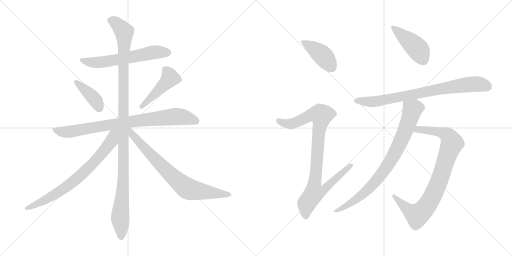
t = 0.00 s
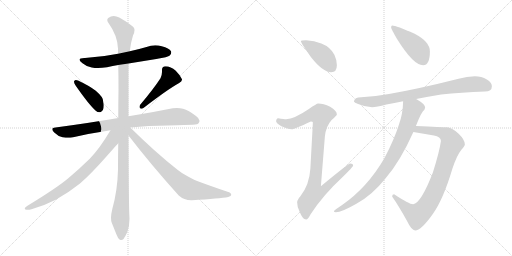
t = 2.15 s
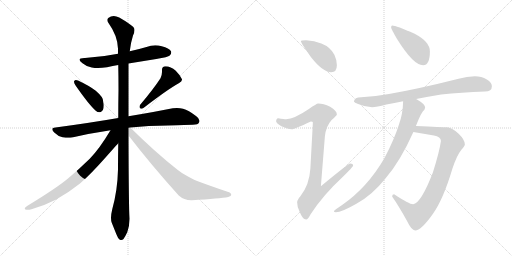
t = 4.29 s
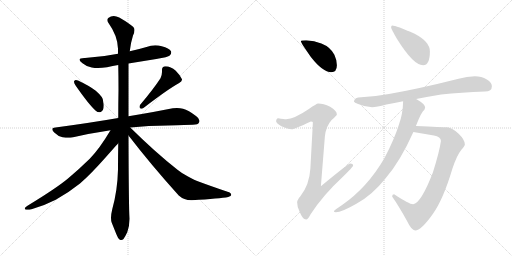
t = 6.44 s
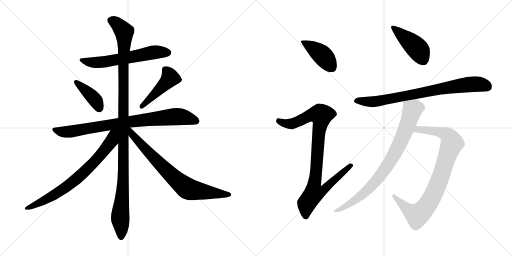
t = 8.58 s
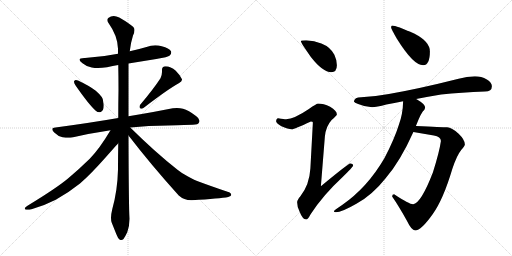
t = 10.73 s

The animated SVG that drew these frames (rendered in a browser with its animation timeline set to each time). Animation: 13 CSS @keyframes rules; one cycle of 10.73 s.

<svg version="1.1" viewBox="0 0 2048 1024" xmlns="http://www.w3.org/2000/svg">
  <g stroke="lightgray" stroke-dasharray="1,1" stroke-width="1" transform="scale(4, 4)">
    <line x1="0" y1="0" x2="256" y2="256"></line>
    <line x1="256" y1="0" x2="0" y2="256"></line>
    <line x1="128" y1="0" x2="128" y2="256"></line>
    <line x1="0" y1="128" x2="256" y2="128"></line>
    <line x1="256" y1="0" x2="512" y2="256"></line>
    <line x1="512" y1="0" x2="256" y2="256"></line>
    <line x1="384" y1="0" x2="384" y2="256"></line>
    <line x1="256" y1="128" x2="512" y2="128"></line>
  </g>
<g transform="scale(1, -1) translate(0, -850)">
   <style type="text/css">
    @keyframes keyframes0 {
      from {
       stroke: black;
       stroke-dashoffset: 608;
       stroke-width: 128;
       }
       66% {
       animation-timing-function: step-end;
       stroke: black;
       stroke-dashoffset: 0;
       stroke-width: 128;
       }
       to {
       stroke: black;
       stroke-width: 1024;
       }
       }
       #make-me-a-hanzi-animation-0 {
         animation: keyframes0 0.744792s both;
         animation-delay: 0.000000s;
         animation-timing-function: linear;
       }
    @keyframes keyframes1 {
      from {
       stroke: black;
       stroke-dashoffset: 399;
       stroke-width: 128;
       }
       56% {
       animation-timing-function: step-end;
       stroke: black;
       stroke-dashoffset: 0;
       stroke-width: 128;
       }
       to {
       stroke: black;
       stroke-width: 1024;
       }
       }
       #make-me-a-hanzi-animation-1 {
         animation: keyframes1 0.574707s both;
         animation-delay: 0.744792s;
         animation-timing-function: linear;
       }
    @keyframes keyframes2 {
      from {
       stroke: black;
       stroke-dashoffset: 457;
       stroke-width: 128;
       }
       60% {
       animation-timing-function: step-end;
       stroke: black;
       stroke-dashoffset: 0;
       stroke-width: 128;
       }
       to {
       stroke: black;
       stroke-width: 1024;
       }
       }
       #make-me-a-hanzi-animation-2 {
         animation: keyframes2 0.621908s both;
         animation-delay: 1.319499s;
         animation-timing-function: linear;
       }
    @keyframes keyframes3 {
      from {
       stroke: black;
       stroke-dashoffset: 828;
       stroke-width: 128;
       }
       73% {
       animation-timing-function: step-end;
       stroke: black;
       stroke-dashoffset: 0;
       stroke-width: 128;
       }
       to {
       stroke: black;
       stroke-width: 1024;
       }
       }
       #make-me-a-hanzi-animation-3 {
         animation: keyframes3 0.923828s both;
         animation-delay: 1.941407s;
         animation-timing-function: linear;
       }
    @keyframes keyframes4 {
      from {
       stroke: black;
       stroke-dashoffset: 1147;
       stroke-width: 128;
       }
       79% {
       animation-timing-function: step-end;
       stroke: black;
       stroke-dashoffset: 0;
       stroke-width: 128;
       }
       to {
       stroke: black;
       stroke-width: 1024;
       }
       }
       #make-me-a-hanzi-animation-4 {
         animation: keyframes4 1.183431s both;
         animation-delay: 2.865235s;
         animation-timing-function: linear;
       }
    @keyframes keyframes5 {
      from {
       stroke: black;
       stroke-dashoffset: 741;
       stroke-width: 128;
       }
       71% {
       animation-timing-function: step-end;
       stroke: black;
       stroke-dashoffset: 0;
       stroke-width: 128;
       }
       to {
       stroke: black;
       stroke-width: 1024;
       }
       }
       #make-me-a-hanzi-animation-5 {
         animation: keyframes5 0.853027s both;
         animation-delay: 4.048666s;
         animation-timing-function: linear;
       }
    @keyframes keyframes6 {
      from {
       stroke: black;
       stroke-dashoffset: 755;
       stroke-width: 128;
       }
       71% {
       animation-timing-function: step-end;
       stroke: black;
       stroke-dashoffset: 0;
       stroke-width: 128;
       }
       to {
       stroke: black;
       stroke-width: 1024;
       }
       }
       #make-me-a-hanzi-animation-6 {
         animation: keyframes6 0.864421s both;
         animation-delay: 4.901693s;
         animation-timing-function: linear;
       }
    @keyframes keyframes7 {
      from {
       stroke: black;
       stroke-dashoffset: 415;
       stroke-width: 128;
       }
       57% {
       animation-timing-function: step-end;
       stroke: black;
       stroke-dashoffset: 0;
       stroke-width: 128;
       }
       to {
       stroke: black;
       stroke-width: 1024;
       }
       }
       #make-me-a-hanzi-animation-7 {
         animation: keyframes7 0.587728s both;
         animation-delay: 5.766114s;
         animation-timing-function: linear;
       }
    @keyframes keyframes8 {
      from {
       stroke: black;
       stroke-dashoffset: 922;
       stroke-width: 128;
       }
       75% {
       animation-timing-function: step-end;
       stroke: black;
       stroke-dashoffset: 0;
       stroke-width: 128;
       }
       to {
       stroke: black;
       stroke-width: 1024;
       }
       }
       #make-me-a-hanzi-animation-8 {
         animation: keyframes8 1.000326s both;
         animation-delay: 6.353842s;
         animation-timing-function: linear;
       }
    @keyframes keyframes9 {
      from {
       stroke: black;
       stroke-dashoffset: 437;
       stroke-width: 128;
       }
       59% {
       animation-timing-function: step-end;
       stroke: black;
       stroke-dashoffset: 0;
       stroke-width: 128;
       }
       to {
       stroke: black;
       stroke-width: 1024;
       }
       }
       #make-me-a-hanzi-animation-9 {
         animation: keyframes9 0.605632s both;
         animation-delay: 7.354168s;
         animation-timing-function: linear;
       }
    @keyframes keyframes10 {
      from {
       stroke: black;
       stroke-dashoffset: 791;
       stroke-width: 128;
       }
       72% {
       animation-timing-function: step-end;
       stroke: black;
       stroke-dashoffset: 0;
       stroke-width: 128;
       }
       to {
       stroke: black;
       stroke-width: 1024;
       }
       }
       #make-me-a-hanzi-animation-10 {
         animation: keyframes10 0.893717s both;
         animation-delay: 7.959800s;
         animation-timing-function: linear;
       }
    @keyframes keyframes11 {
      from {
       stroke: black;
       stroke-dashoffset: 868;
       stroke-width: 128;
       }
       74% {
       animation-timing-function: step-end;
       stroke: black;
       stroke-dashoffset: 0;
       stroke-width: 128;
       }
       to {
       stroke: black;
       stroke-width: 1024;
       }
       }
       #make-me-a-hanzi-animation-11 {
         animation: keyframes11 0.956380s both;
         animation-delay: 8.853517s;
         animation-timing-function: linear;
       }
    @keyframes keyframes12 {
      from {
       stroke: black;
       stroke-dashoffset: 821;
       stroke-width: 128;
       }
       73% {
       animation-timing-function: step-end;
       stroke: black;
       stroke-dashoffset: 0;
       stroke-width: 128;
       }
       to {
       stroke: black;
       stroke-width: 1024;
       }
       }
       #make-me-a-hanzi-animation-12 {
         animation: keyframes12 0.918132s both;
         animation-delay: 9.809897s;
         animation-timing-function: linear;
       }
</style>
<path d="M 514.0 596.0 L 625.0 614.0 Q 673.0 622.0 679.0 628.0 Q 685.0 634.0 685.0 640.0 Q 685.0 643.0 684.0 645.0 Q 677.0 658.0 647.0 665.0 Q 634.0 669.0 621.0 669.0 Q 603.0 669.0 586.0 662.0 Q 552.0 652.0 519.0 645.0 L 472.0 635.0 Q 409.0 622.0 340.0 618.0 L 337.0 618.0 Q 318.0 618.0 318.0 611.0 Q 318.0 606.0 330.0 597.0 Q 345.0 584.0 367.0 580.0 Q 378.0 578.0 392.0 578.0 Q 408.0 578.0 428.0 581.0 Q 451.0 586.0 473.0 590.0 L 514.0 596.0 Z" fill="lightgray"></path> 
<path d="M 297.0 526.0 Q 296.0 525.0 296.0 523.0 Q 296.0 517.0 303.0 507.0 Q 356.0 431.0 383.0 407.0 Q 390.0 401.0 397.0 401.0 Q 400.0 401.0 403.0 402.0 Q 415.0 408.0 415.0 428.0 Q 415.0 432.0 414.0 437.0 Q 413.0 455.0 407.0 462.0 Q 398.0 474.0 383.0 487.0 Q 357.0 507.0 312.0 528.0 Q 307.0 530.0 304.0 530.0 Q 299.0 530.0 297.0 526.0 Z" fill="lightgray"></path> 
<path d="M 560.0 430.0 Q 558.0 426.0 558.0 423.0 Q 558.0 419.0 561.0 417.0 Q 563.0 415.0 566.0 415.0 Q 570.0 415.0 575.0 419.0 Q 670.0 492.0 715.0 517.0 Q 728.0 525.0 728.0 531.0 L 728.0 533.0 Q 721.0 549.0 703.0 567.0 Q 683.0 585.0 662.0 585.0 Q 648.0 584.0 648.0 571.0 L 648.0 562.0 Q 648.0 550.0 642.0 537.0 Q 614.0 494.0 560.0 430.0 Z" fill="lightgray"></path> 
<path d="M 521.0 340.0 Q 594.0 348.0 672.0 348.0 Q 752.0 351.0 771.0 351.0 Q 793.0 351.0 796.0 360.0 Q 798.0 363.0 798.0 367.0 Q 798.0 376.0 784.0 386.0 Q 754.0 409.0 732.0 415.0 Q 721.0 418.0 708.0 418.0 Q 700.0 418.0 691.0 417.0 Q 623.0 403.0 514.0 385.0 L 473.0 378.0 Q 357.0 358.0 222.0 340.0 Q 209.0 339.0 209.0 333.0 Q 209.0 328.0 217.0 320.0 Q 232.0 305.0 250.0 301.0 Q 263.0 299.0 273.0 299.0 Q 281.0 299.0 288.0 300.0 Q 361.0 317.0 442.0 329.0 L 521.0 340.0 Z" fill="lightgray"></path> 
<path d="M 514.0 385.0 L 514.0 596.0 L 519.0 645.0 Q 523.0 680.0 532.0 708.0 Q 538.0 720.0 538.0 729.0 Q 538.0 733.0 537.0 736.0 Q 534.0 747.0 477.0 780.0 Q 465.0 786.0 455.0 786.0 Q 443.0 786.0 433.0 778.0 Q 429.0 775.0 429.0 770.0 Q 429.0 765.0 434.0 758.0 Q 471.0 706.0 472.0 655.0 L 472.0 635.0 L 473.0 590.0 Q 474.0 542.0 474.0 491.0 Q 473.0 435.0 473.0 378.0 L 473.0 277.0 Q 472.0 226.0 472.0 172.0 Q 470.0 88.0 449.0 13.0 Q 444.0 -7.0 444.0 -21.0 Q 444.0 -33.0 447.0 -41.0 L 465.0 -86.0 Q 472.0 -104.0 478.0 -108.0 Q 482.0 -110.0 485.0 -110.0 Q 490.0 -110.0 494.0 -106.0 Q 500.0 -98.0 509.0 -79.0 Q 518.0 -55.0 518.0 -25.0 Q 515.0 17.0 514.0 308.0 L 514.0 385.0 Z" fill="lightgray"></path> 
<path d="M 442.0 329.0 Q 398.0 255.0 359.0 215.0 Q 315.0 172.0 272.0 136.0 Q 225.0 97.0 110.0 27.0 Q 99.0 20.0 99.0 16.0 Q 99.0 13.0 102.0 12.0 Q 106.0 11.0 111.0 11.0 Q 117.0 11.0 126.0 13.0 Q 174.0 26.0 223.0 51.0 Q 275.0 80.0 320.0 116.0 Q 362.0 152.0 423.0 221.0 Q 469.0 273.0 472.0 276.0 L 473.0 277.0 C 526.0 335.0 465.0 367.0 442.0 329.0 Z" fill="lightgray"></path> 
<path d="M 514.0 308.0 Q 604.0 191.0 715.0 68.0 Q 736.0 49.0 765.0 49.0 L 768.0 49.0 Q 880.0 56.0 913.0 62.0 Q 925.0 66.0 925.0 70.0 Q 925.0 79.0 910.0 83.0 Q 845.0 105.0 794.0 124.0 Q 780.0 129.0 752.0 144.0 Q 728.0 156.0 710.0 171.0 Q 621.0 241.0 521.0 340.0 C 500.0 361.0 487.0 342.0 514.0 308.0 Z" fill="lightgray"></path> 
<path d="M 1224.5 689.0 Q 1203.5 689.0 1203.5 685.0 Q 1203.5 679.0 1243.5 622.0 Q 1291.5 561.0 1324.5 561.0 Q 1347.5 561.0 1347.5 589.0 Q 1347.5 610.0 1337.5 631.0 Q 1321.5 662.0 1285.5 676.0 Q 1257.5 687.0 1224.5 689.0 Z" fill="lightgray"></path> 
<path d="M 1272.5 436.0 Q 1266.5 436.0 1235.5 414.0 Q 1176.5 374.0 1144.5 373.0 Q 1137.5 373.0 1112.5 377.0 Q 1104.5 376.0 1104.5 364.0 Q 1104.5 358.0 1125.5 345.0 Q 1152.5 333.0 1167.5 333.0 Q 1176.5 333.0 1243.5 364.0 Q 1251.5 364.0 1251.5 360.0 L 1241.5 176.0 Q 1237.5 110.0 1201.5 65.0 Q 1188.5 50.0 1188.5 41.0 Q 1188.5 22.0 1198.5 3.0 Q 1210.5 -28.0 1224.5 -28.0 Q 1231.5 -28.0 1242.5 -7.0 Q 1292.5 70.0 1368.5 140.0 Q 1412.5 183.0 1412.5 188.0 Q 1412.5 196.0 1400.5 196.0 Q 1393.5 196.0 1283.5 105.0 L 1299.5 304.0 Q 1303.5 345.0 1326.5 370.0 Q 1347.5 389.0 1347.5 392.0 Q 1347.5 407.0 1320.5 423.0 Q 1293.5 436.0 1272.5 436.0 Z" fill="lightgray"></path> 
<path d="M 1568.5 748.0 Q 1564.5 748.0 1564.5 740.0 Q 1564.5 735.0 1587.5 695.0 Q 1653.5 589.0 1692.5 589.0 Q 1719.5 589.0 1719.5 645.0 Q 1719.5 683.0 1658.5 715.0 Q 1584.5 748.0 1568.5 748.0 Z" fill="lightgray"></path> 
<path d="M 1899.5 545.0 Q 1867.5 545.0 1834.5 535.0 Q 1671.5 494.0 1555.5 474.0 Q 1502.5 464.0 1444.5 461.0 Q 1417.5 461.0 1415.5 444.0 Q 1417.5 439.0 1432.5 434.0 Q 1460.5 422.0 1488.5 421.0 Q 1505.5 421.0 1545.5 432.0 Q 1576.5 438.0 1612.5 445.0 L 1664.5 454.0 Q 1710.5 463.0 1764.5 472.0 Q 1844.5 481.0 1939.5 484.0 Q 1967.5 484.0 1967.5 505.0 Q 1967.5 520.0 1947.5 532.0 Q 1925.5 545.0 1899.5 545.0 Z" fill="lightgray"></path> 
<path d="M 1653.5 322.0 L 1735.5 308.0 Q 1763.5 303.0 1763.5 287.0 L 1763.5 285.0 Q 1757.5 242.0 1731.5 160.0 Q 1683.5 36.0 1652.5 33.0 Q 1636.5 33.0 1576.5 73.0 Q 1568.5 73.0 1568.5 64.0 Q 1595.5 25.0 1626.5 -31.0 Q 1646.5 -72.0 1660.5 -72.0 Q 1684.5 -72.0 1730.5 -7.0 Q 1772.5 51.0 1809.5 175.0 Q 1827.5 229.0 1845.5 251.0 Q 1859.5 267.0 1859.5 272.0 Q 1859.5 291.0 1834.5 315.0 Q 1806.5 341.0 1788.5 341.0 Q 1769.5 341.0 1663.5 346.0 C 1633.5 347.0 1623.5 327.0 1653.5 322.0 Z" fill="lightgray"></path> 
<path d="M 1612.5 445.0 Q 1611.5 394.0 1595.5 351.0 Q 1577.5 293.0 1537.5 217.0 Q 1469.5 100.0 1368.5 30.0 Q 1335.5 8.0 1335.5 5.0 Q 1335.5 1.0 1343.5 1.0 Q 1366.5 1.0 1425.5 35.0 Q 1488.5 69.0 1542.5 137.0 Q 1600.5 204.0 1653.5 322.0 L 1663.5 346.0 Q 1664.5 349.0 1666.5 353.0 Q 1685.5 402.0 1697.5 411.0 Q 1700.5 418.0 1700.5 421.0 Q 1700.5 433.0 1666.5 453.0 Q 1665.5 453.0 1664.5 454.0 C 1638.5 470.0 1613.5 475.0 1612.5 445.0 Z" fill="lightgray"></path> 
      <clipPath id="make-me-a-hanzi-clip-0">
      <path d="M 514.0 596.0 L 625.0 614.0 Q 673.0 622.0 679.0 628.0 Q 685.0 634.0 685.0 640.0 Q 685.0 643.0 684.0 645.0 Q 677.0 658.0 647.0 665.0 Q 634.0 669.0 621.0 669.0 Q 603.0 669.0 586.0 662.0 Q 552.0 652.0 519.0 645.0 L 472.0 635.0 Q 409.0 622.0 340.0 618.0 L 337.0 618.0 Q 318.0 618.0 318.0 611.0 Q 318.0 606.0 330.0 597.0 Q 345.0 584.0 367.0 580.0 Q 378.0 578.0 392.0 578.0 Q 408.0 578.0 428.0 581.0 Q 451.0 586.0 473.0 590.0 L 514.0 596.0 Z" fill="lightgray"></path>
      </clipPath>
      <path clip-path="url(#make-me-a-hanzi-clip-0)" d="M 324.0 610.0 L 386.0 599.0 L 609.0 640.0 L 671.0 640.0 " fill="none" id="make-me-a-hanzi-animation-0" stroke-dasharray="480 960" stroke-linecap="round"></path>

      <clipPath id="make-me-a-hanzi-clip-1">
      <path d="M 297.0 526.0 Q 296.0 525.0 296.0 523.0 Q 296.0 517.0 303.0 507.0 Q 356.0 431.0 383.0 407.0 Q 390.0 401.0 397.0 401.0 Q 400.0 401.0 403.0 402.0 Q 415.0 408.0 415.0 428.0 Q 415.0 432.0 414.0 437.0 Q 413.0 455.0 407.0 462.0 Q 398.0 474.0 383.0 487.0 Q 357.0 507.0 312.0 528.0 Q 307.0 530.0 304.0 530.0 Q 299.0 530.0 297.0 526.0 Z" fill="lightgray"></path>
      </clipPath>
      <path clip-path="url(#make-me-a-hanzi-clip-1)" d="M 304.0 522.0 L 377.0 455.0 L 398.0 416.0 " fill="none" id="make-me-a-hanzi-animation-1" stroke-dasharray="271 542" stroke-linecap="round"></path>

      <clipPath id="make-me-a-hanzi-clip-2">
      <path d="M 560.0 430.0 Q 558.0 426.0 558.0 423.0 Q 558.0 419.0 561.0 417.0 Q 563.0 415.0 566.0 415.0 Q 570.0 415.0 575.0 419.0 Q 670.0 492.0 715.0 517.0 Q 728.0 525.0 728.0 531.0 L 728.0 533.0 Q 721.0 549.0 703.0 567.0 Q 683.0 585.0 662.0 585.0 Q 648.0 584.0 648.0 571.0 L 648.0 562.0 Q 648.0 550.0 642.0 537.0 Q 614.0 494.0 560.0 430.0 Z" fill="lightgray"></path>
      </clipPath>
      <path clip-path="url(#make-me-a-hanzi-clip-2)" d="M 661.0 572.0 L 681.0 539.0 L 567.0 424.0 " fill="none" id="make-me-a-hanzi-animation-2" stroke-dasharray="329 658" stroke-linecap="round"></path>

      <clipPath id="make-me-a-hanzi-clip-3">
      <path d="M 521.0 340.0 Q 594.0 348.0 672.0 348.0 Q 752.0 351.0 771.0 351.0 Q 793.0 351.0 796.0 360.0 Q 798.0 363.0 798.0 367.0 Q 798.0 376.0 784.0 386.0 Q 754.0 409.0 732.0 415.0 Q 721.0 418.0 708.0 418.0 Q 700.0 418.0 691.0 417.0 Q 623.0 403.0 514.0 385.0 L 473.0 378.0 Q 357.0 358.0 222.0 340.0 Q 209.0 339.0 209.0 333.0 Q 209.0 328.0 217.0 320.0 Q 232.0 305.0 250.0 301.0 Q 263.0 299.0 273.0 299.0 Q 281.0 299.0 288.0 300.0 Q 361.0 317.0 442.0 329.0 L 521.0 340.0 Z" fill="lightgray"></path>
      </clipPath>
      <path clip-path="url(#make-me-a-hanzi-clip-3)" d="M 219.0 330.0 L 279.0 323.0 L 469.0 356.0 L 692.0 383.0 L 727.0 383.0 L 784.0 367.0 " fill="none" id="make-me-a-hanzi-animation-3" stroke-dasharray="700 1400" stroke-linecap="round"></path>

      <clipPath id="make-me-a-hanzi-clip-4">
      <path d="M 514.0 385.0 L 514.0 596.0 L 519.0 645.0 Q 523.0 680.0 532.0 708.0 Q 538.0 720.0 538.0 729.0 Q 538.0 733.0 537.0 736.0 Q 534.0 747.0 477.0 780.0 Q 465.0 786.0 455.0 786.0 Q 443.0 786.0 433.0 778.0 Q 429.0 775.0 429.0 770.0 Q 429.0 765.0 434.0 758.0 Q 471.0 706.0 472.0 655.0 L 472.0 635.0 L 473.0 590.0 Q 474.0 542.0 474.0 491.0 Q 473.0 435.0 473.0 378.0 L 473.0 277.0 Q 472.0 226.0 472.0 172.0 Q 470.0 88.0 449.0 13.0 Q 444.0 -7.0 444.0 -21.0 Q 444.0 -33.0 447.0 -41.0 L 465.0 -86.0 Q 472.0 -104.0 478.0 -108.0 Q 482.0 -110.0 485.0 -110.0 Q 490.0 -110.0 494.0 -106.0 Q 500.0 -98.0 509.0 -79.0 Q 518.0 -55.0 518.0 -25.0 Q 515.0 17.0 514.0 308.0 L 514.0 385.0 Z" fill="lightgray"></path>
      </clipPath>
      <path clip-path="url(#make-me-a-hanzi-clip-4)" d="M 442.0 768.0 L 473.0 750.0 L 488.0 734.0 L 497.0 712.0 L 495.0 173.0 L 481.0 -13.0 L 485.0 -97.0 " fill="none" id="make-me-a-hanzi-animation-4" stroke-dasharray="1019 2038" stroke-linecap="round"></path>

      <clipPath id="make-me-a-hanzi-clip-5">
      <path d="M 442.0 329.0 Q 398.0 255.0 359.0 215.0 Q 315.0 172.0 272.0 136.0 Q 225.0 97.0 110.0 27.0 Q 99.0 20.0 99.0 16.0 Q 99.0 13.0 102.0 12.0 Q 106.0 11.0 111.0 11.0 Q 117.0 11.0 126.0 13.0 Q 174.0 26.0 223.0 51.0 Q 275.0 80.0 320.0 116.0 Q 362.0 152.0 423.0 221.0 Q 469.0 273.0 472.0 276.0 L 473.0 277.0 C 526.0 335.0 465.0 367.0 442.0 329.0 Z" fill="lightgray"></path>
      </clipPath>
      <path clip-path="url(#make-me-a-hanzi-clip-5)" d="M 466.0 326.0 L 453.0 311.0 L 447.0 287.0 L 416.0 244.0 L 318.0 144.0 L 279.0 112.0 L 182.0 50.0 L 118.0 19.0 L 107.0 19.0 " fill="none" id="make-me-a-hanzi-animation-5" stroke-dasharray="613 1226" stroke-linecap="round"></path>

      <clipPath id="make-me-a-hanzi-clip-6">
      <path d="M 514.0 308.0 Q 604.0 191.0 715.0 68.0 Q 736.0 49.0 765.0 49.0 L 768.0 49.0 Q 880.0 56.0 913.0 62.0 Q 925.0 66.0 925.0 70.0 Q 925.0 79.0 910.0 83.0 Q 845.0 105.0 794.0 124.0 Q 780.0 129.0 752.0 144.0 Q 728.0 156.0 710.0 171.0 Q 621.0 241.0 521.0 340.0 C 500.0 361.0 487.0 342.0 514.0 308.0 Z" fill="lightgray"></path>
      </clipPath>
      <path clip-path="url(#make-me-a-hanzi-clip-6)" d="M 519.0 331.0 L 530.0 311.0 L 590.0 244.0 L 690.0 144.0 L 746.0 98.0 L 776.0 88.0 L 916.0 70.0 " fill="none" id="make-me-a-hanzi-animation-6" stroke-dasharray="627 1254" stroke-linecap="round"></path>

      <clipPath id="make-me-a-hanzi-clip-7">
      <path d="M 1224.5 689.0 Q 1203.5 689.0 1203.5 685.0 Q 1203.5 679.0 1243.5 622.0 Q 1291.5 561.0 1324.5 561.0 Q 1347.5 561.0 1347.5 589.0 Q 1347.5 610.0 1337.5 631.0 Q 1321.5 662.0 1285.5 676.0 Q 1257.5 687.0 1224.5 689.0 Z" fill="lightgray"></path>
      </clipPath>
      <path clip-path="url(#make-me-a-hanzi-clip-7)" d="M 1207.5 684.0 L 1284.5 633.0 L 1326.5 581.0 " fill="none" id="make-me-a-hanzi-animation-7" stroke-dasharray="287 574" stroke-linecap="round"></path>

      <clipPath id="make-me-a-hanzi-clip-8">
      <path d="M 1272.5 436.0 Q 1266.5 436.0 1235.5 414.0 Q 1176.5 374.0 1144.5 373.0 Q 1137.5 373.0 1112.5 377.0 Q 1104.5 376.0 1104.5 364.0 Q 1104.5 358.0 1125.5 345.0 Q 1152.5 333.0 1167.5 333.0 Q 1176.5 333.0 1243.5 364.0 Q 1251.5 364.0 1251.5 360.0 L 1241.5 176.0 Q 1237.5 110.0 1201.5 65.0 Q 1188.5 50.0 1188.5 41.0 Q 1188.5 22.0 1198.5 3.0 Q 1210.5 -28.0 1224.5 -28.0 Q 1231.5 -28.0 1242.5 -7.0 Q 1292.5 70.0 1368.5 140.0 Q 1412.5 183.0 1412.5 188.0 Q 1412.5 196.0 1400.5 196.0 Q 1393.5 196.0 1283.5 105.0 L 1299.5 304.0 Q 1303.5 345.0 1326.5 370.0 Q 1347.5 389.0 1347.5 392.0 Q 1347.5 407.0 1320.5 423.0 Q 1293.5 436.0 1272.5 436.0 Z" fill="lightgray"></path>
      </clipPath>
      <path clip-path="url(#make-me-a-hanzi-clip-8)" d="M 1115.5 366.0 L 1140.5 356.0 L 1169.5 355.0 L 1240.5 389.0 L 1285.5 389.0 L 1257.5 115.0 L 1295.5 112.0 L 1303.5 102.0 L 1282.5 82.0 L 1255.5 77.0 L 1226.5 37.0 L 1223.5 -17.0 " fill="none" id="make-me-a-hanzi-animation-8" stroke-dasharray="794 1588" stroke-linecap="round"></path>

      <clipPath id="make-me-a-hanzi-clip-9">
      <path d="M 1568.5 748.0 Q 1564.5 748.0 1564.5 740.0 Q 1564.5 735.0 1587.5 695.0 Q 1653.5 589.0 1692.5 589.0 Q 1719.5 589.0 1719.5 645.0 Q 1719.5 683.0 1658.5 715.0 Q 1584.5 748.0 1568.5 748.0 Z" fill="lightgray"></path>
      </clipPath>
      <path clip-path="url(#make-me-a-hanzi-clip-9)" d="M 1571.5 742.0 L 1660.5 665.0 L 1676.5 646.0 L 1692.5 611.0 " fill="none" id="make-me-a-hanzi-animation-9" stroke-dasharray="309 618" stroke-linecap="round"></path>

      <clipPath id="make-me-a-hanzi-clip-10">
      <path d="M 1899.5 545.0 Q 1867.5 545.0 1834.5 535.0 Q 1671.5 494.0 1555.5 474.0 Q 1502.5 464.0 1444.5 461.0 Q 1417.5 461.0 1415.5 444.0 Q 1417.5 439.0 1432.5 434.0 Q 1460.5 422.0 1488.5 421.0 Q 1505.5 421.0 1545.5 432.0 Q 1576.5 438.0 1612.5 445.0 L 1664.5 454.0 Q 1710.5 463.0 1764.5 472.0 Q 1844.5 481.0 1939.5 484.0 Q 1967.5 484.0 1967.5 505.0 Q 1967.5 520.0 1947.5 532.0 Q 1925.5 545.0 1899.5 545.0 Z" fill="lightgray"></path>
      </clipPath>
      <path clip-path="url(#make-me-a-hanzi-clip-10)" d="M 1422.5 446.0 L 1514.5 445.0 L 1860.5 511.0 L 1921.5 513.0 L 1949.5 504.0 " fill="none" id="make-me-a-hanzi-animation-10" stroke-dasharray="663 1326" stroke-linecap="round"></path>

      <clipPath id="make-me-a-hanzi-clip-11">
      <path d="M 1653.5 322.0 L 1735.5 308.0 Q 1763.5 303.0 1763.5 287.0 L 1763.5 285.0 Q 1757.5 242.0 1731.5 160.0 Q 1683.5 36.0 1652.5 33.0 Q 1636.5 33.0 1576.5 73.0 Q 1568.5 73.0 1568.5 64.0 Q 1595.5 25.0 1626.5 -31.0 Q 1646.5 -72.0 1660.5 -72.0 Q 1684.5 -72.0 1730.5 -7.0 Q 1772.5 51.0 1809.5 175.0 Q 1827.5 229.0 1845.5 251.0 Q 1859.5 267.0 1859.5 272.0 Q 1859.5 291.0 1834.5 315.0 Q 1806.5 341.0 1788.5 341.0 Q 1769.5 341.0 1663.5 346.0 C 1633.5 347.0 1623.5 327.0 1653.5 322.0 Z" fill="lightgray"></path>
      </clipPath>
      <path clip-path="url(#make-me-a-hanzi-clip-11)" d="M 1661.5 326.0 L 1676.5 333.0 L 1777.5 316.0 L 1795.5 302.0 L 1808.5 277.0 L 1738.5 82.0 L 1691.5 7.0 L 1668.5 -11.0 L 1654.5 -5.0 L 1578.5 63.0 " fill="none" id="make-me-a-hanzi-animation-11" stroke-dasharray="740 1480" stroke-linecap="round"></path>

      <clipPath id="make-me-a-hanzi-clip-12">
      <path d="M 1612.5 445.0 Q 1611.5 394.0 1595.5 351.0 Q 1577.5 293.0 1537.5 217.0 Q 1469.5 100.0 1368.5 30.0 Q 1335.5 8.0 1335.5 5.0 Q 1335.5 1.0 1343.5 1.0 Q 1366.5 1.0 1425.5 35.0 Q 1488.5 69.0 1542.5 137.0 Q 1600.5 204.0 1653.5 322.0 L 1663.5 346.0 Q 1664.5 349.0 1666.5 353.0 Q 1685.5 402.0 1697.5 411.0 Q 1700.5 418.0 1700.5 421.0 Q 1700.5 433.0 1666.5 453.0 Q 1665.5 453.0 1664.5 454.0 C 1638.5 470.0 1613.5 475.0 1612.5 445.0 Z" fill="lightgray"></path>
      </clipPath>
      <path clip-path="url(#make-me-a-hanzi-clip-12)" d="M 1685.5 420.0 L 1659.5 418.0 L 1649.5 410.0 L 1621.5 327.0 L 1579.5 237.0 L 1509.5 132.0 L 1434.5 60.0 L 1340.5 4.0 " fill="none" id="make-me-a-hanzi-animation-12" stroke-dasharray="693 1386" stroke-linecap="round"></path>

</g>
</svg>
